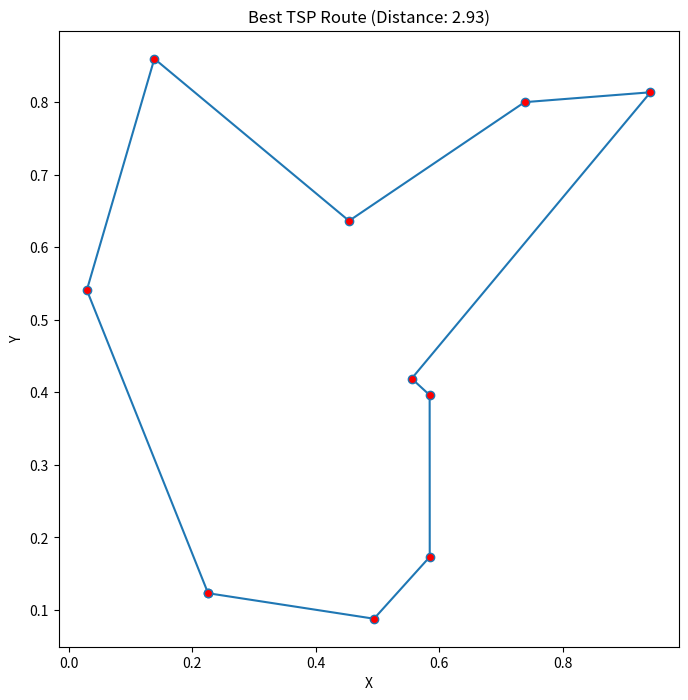

Write Python code to recreate this figure.
import random
import numpy as np
import matplotlib.pyplot as plt

# Parameters for ACO
num_ants = 50
alpha = 1.0  # Pheromone importance
beta = 2.0   # Distance priority
rho = 0.1    # Evaporation rate
q = 100      # Pheromone intensity
iterations = 1000

# Initialize cities (cities as random points in a 2D plane)
num_cities = 10
cities = np.random.rand(num_cities, 2)

# Calculate the distance between two points
def euclidean_distance(city1, city2):
    return np.sqrt(np.sum((city1 - city2) ** 2))

# Create distance matrix
distances = np.array([[euclidean_distance(cities[i], cities[j]) for j in range(num_cities)] for i in range(num_cities)])

# Initialize pheromone matrix
pheromone = np.ones((num_cities, num_cities)) / num_cities

# Ant Colony Optimization main loop
def aco(pheromone, distances):
    best_route = None
    best_distance = float('inf')

    for iteration in range(iterations):
        all_routes = []
        all_distances = []

        # Step 1: Each ant constructs a solution
        for _ in range(num_ants):
            route = [random.randint(0, num_cities - 1)]  # Start at a random city
            visited = set(route)
            for _ in range(num_cities - 1):
                current_city = route[-1]
                probabilities = []
                for next_city in range(num_cities):
                    if next_city not in visited:
                        pheromone_val = pheromone[current_city][next_city] ** alpha
                        distance_val = (1.0 / distances[current_city][next_city]) ** beta
                        probabilities.append(pheromone_val * distance_val)
                    else:
                        probabilities.append(0)
                # Normalize the probabilities
                total = sum(probabilities)
                if total > 0:
                    probabilities = [p / total for p in probabilities]
                else:
                    probabilities = [1.0 / num_cities] * num_cities
                # Select the next city based on probabilities
                next_city = np.random.choice(range(num_cities), p=probabilities)
                route.append(next_city)
                visited.add(next_city)
            all_routes.append(route)
            # Calculate route distance
            route_distance = sum(distances[route[i]][route[i + 1]] for i in range(num_cities - 1))
            route_distance += distances[route[-1]][route[0]]  # Return to the start city
            all_distances.append(route_distance)

            # Step 2: Update the best solution
            if route_distance < best_distance:
                best_route = route
                best_distance = route_distance

        # Step 3: Update pheromone matrix
        pheromone *= (1 - rho)  # Evaporation
        for ant_idx, route in enumerate(all_routes):
            pheromone_contribution = q / all_distances[ant_idx]
            for i in range(num_cities - 1):
                pheromone[route[i]][route[i + 1]] += pheromone_contribution
            pheromone[route[-1]][route[0]] += pheromone_contribution

    return best_route, best_distance

# Run ACO to solve TSP
best_route, best_distance = aco(pheromone, distances)

# Print and visualize the result
print(f"Best route: {best_route}")
print(f"Best distance: {best_distance}")

# Plot the best route
best_cities = cities[best_route]
best_cities = np.vstack((best_cities, best_cities[0]))  # Connect back to the start city
plt.figure(figsize=(8, 8))
plt.plot(best_cities[:, 0], best_cities[:, 1], 'o-', markerfacecolor='red')
plt.title(f"Best TSP Route (Distance: {best_distance:.2f})")
plt.xlabel('X')
plt.ylabel('Y')
plt.show()
